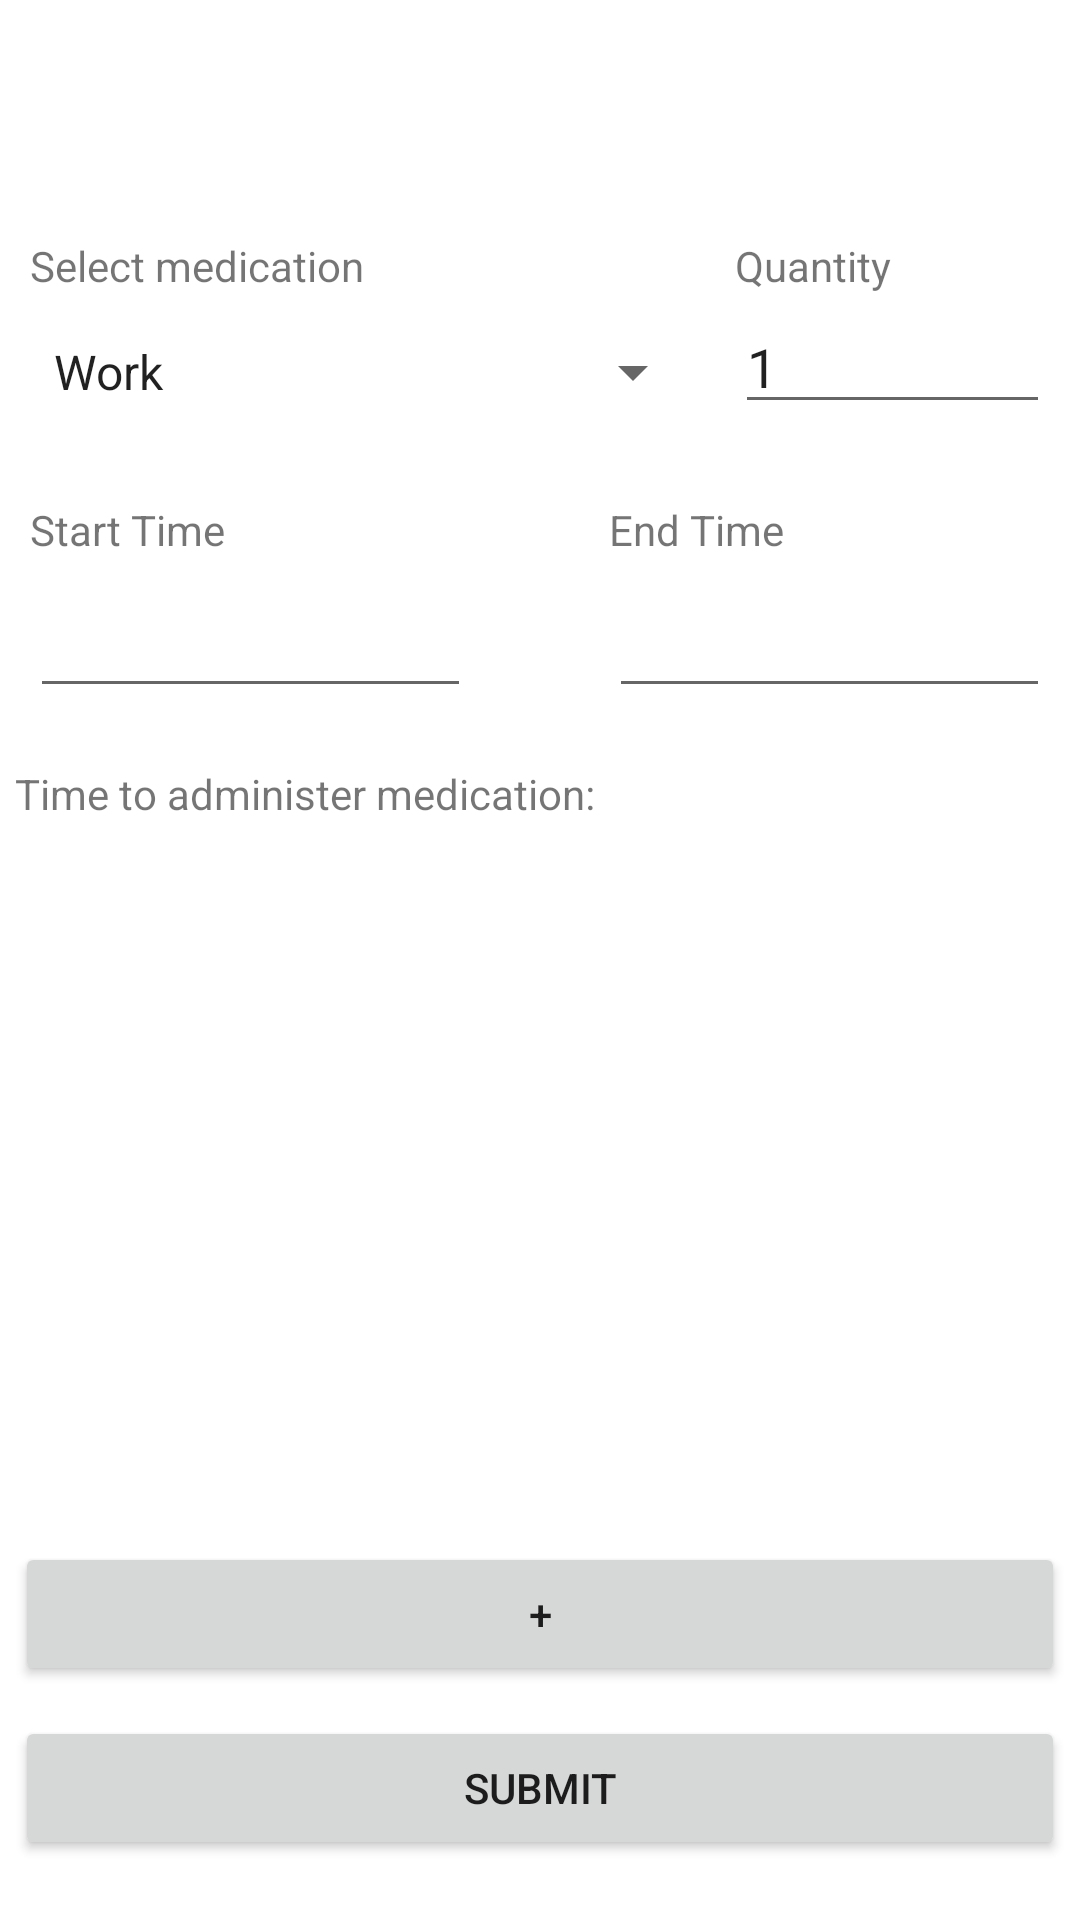

The Android layout XML behind this screen, and the referenced resources:
<!-- AndroidManifest.xml: application theme Theme.VetApp -->
<!-- res/layout/vet_add_prescription_activity.xml -->
<?xml version="1.0" encoding="utf-8"?>
<androidx.constraintlayout.widget.ConstraintLayout xmlns:android="http://schemas.android.com/apk/res/android"
    xmlns:app="http://schemas.android.com/apk/res-auto"
    android:layout_width="match_parent"
    android:layout_height="match_parent">

    <Spinner
        android:id="@+id/spinner"
        android:layout_width="0dp"
        android:layout_height="wrap_content"
        android:layout_marginStart="10dp"
        android:layout_marginTop="100dp"
        android:layout_marginEnd="10dp"
        android:entries="@android:array/organizationTypes"
        android:minHeight="48dp"
        app:layout_constraintEnd_toStartOf="@+id/quantity"
        app:layout_constraintStart_toStartOf="parent"
        app:layout_constraintTop_toTopOf="parent" />

    <EditText
        android:id="@+id/startTime"
        android:layout_width="wrap_content"
        android:layout_height="wrap_content"
        android:layout_marginStart="10dp"
        android:layout_marginTop="40dp"
        android:ems="7"
        android:focusable="false"
        android:inputType="date"
        android:minHeight="48dp"
        app:layout_constraintStart_toStartOf="parent"
        app:layout_constraintTop_toBottomOf="@+id/spinner" />

    <EditText
        android:id="@+id/endTime"
        android:layout_width="wrap_content"
        android:layout_height="wrap_content"
        android:layout_marginEnd="10dp"
        android:ems="7"
        android:focusable="false"
        android:inputType="date"
        android:minHeight="48dp"
        app:layout_constraintEnd_toEndOf="parent"
        app:layout_constraintTop_toTopOf="@+id/startTime" />

    <TextView
        android:id="@+id/textView6"
        android:layout_width="wrap_content"
        android:layout_height="wrap_content"
        android:layout_marginBottom="2dp"
        android:text="Select medication"
        app:layout_constraintBottom_toTopOf="@+id/spinner"
        app:layout_constraintStart_toStartOf="@+id/spinner" />

    <TextView
        android:id="@+id/textView7"
        android:layout_width="wrap_content"
        android:layout_height="wrap_content"
        android:layout_marginBottom="2dp"
        android:text="Start Time"
        app:layout_constraintBottom_toTopOf="@+id/startTime"
        app:layout_constraintStart_toStartOf="@+id/startTime" />

    <TextView
        android:id="@+id/textView8"
        android:layout_width="wrap_content"
        android:layout_height="wrap_content"
        android:layout_marginBottom="2dp"
        android:text="End Time"
        app:layout_constraintBottom_toTopOf="@+id/endTime"
        app:layout_constraintStart_toStartOf="@+id/endTime" />

    <androidx.recyclerview.widget.RecyclerView
        android:id="@+id/recyclerView"
        android:layout_width="0dp"
        android:layout_height="0dp"
        android:layout_marginStart="5dp"
        android:layout_marginTop="40dp"
        android:layout_marginEnd="5dp"
        app:layout_constraintBottom_toTopOf="@+id/AddTimeBtn"
        app:layout_constraintEnd_toEndOf="parent"
        app:layout_constraintStart_toStartOf="parent"
        app:layout_constraintTop_toBottomOf="@+id/endTime" />

    <Button
        android:id="@+id/AddTimeBtn"
        android:layout_width="0dp"
        android:layout_height="wrap_content"
        android:layout_marginStart="5dp"
        android:layout_marginEnd="5dp"
        android:layout_marginBottom="10dp"
        android:text="+"
        app:layout_constraintBottom_toTopOf="@+id/submitBtn"
        app:layout_constraintEnd_toEndOf="parent"
        app:layout_constraintHorizontal_bias="1.0"
        app:layout_constraintStart_toStartOf="parent" />

    <TextView
        android:id="@+id/textView9"
        android:layout_width="wrap_content"
        android:layout_height="wrap_content"
        android:layout_marginBottom="2dp"
        android:text="Time to administer medication:"
        app:layout_constraintBottom_toTopOf="@+id/recyclerView"
        app:layout_constraintStart_toStartOf="@+id/recyclerView" />

    <Button
        android:id="@+id/submitBtn"
        android:layout_width="0dp"
        android:layout_height="wrap_content"
        android:layout_marginStart="5dp"
        android:layout_marginEnd="5dp"
        android:layout_marginBottom="20dp"
        android:text="Submit"
        app:layout_constraintBottom_toBottomOf="parent"
        app:layout_constraintEnd_toEndOf="parent"
        app:layout_constraintStart_toStartOf="parent" />

    <EditText
        android:id="@+id/quantity"
        android:layout_width="wrap_content"
        android:layout_height="wrap_content"
        android:layout_marginEnd="10dp"
        android:ems="5"
        android:inputType="number"
        android:text="1"
        app:layout_constraintEnd_toEndOf="parent"
        app:layout_constraintTop_toTopOf="@+id/spinner" />

    <TextView
        android:id="@+id/textView11"
        android:layout_width="wrap_content"
        android:layout_height="wrap_content"
        android:layout_marginBottom="2dp"
        android:text="Quantity"
        app:layout_constraintBottom_toTopOf="@+id/quantity"
        app:layout_constraintStart_toStartOf="@+id/quantity" />
</androidx.constraintlayout.widget.ConstraintLayout>
<!-- resources referenced by this layout -->
<resources>
  <style name="Theme.VetApp" parent="Theme.MaterialComponents.DayNight.DarkActionBar">
          
          <item name="colorPrimary">@color/purple_500</item>
          <item name="colorPrimaryVariant">@color/purple_700</item>
          <item name="colorOnPrimary">@color/white</item>
          
          <item name="colorSecondary">@color/teal_200</item>
          <item name="colorSecondaryVariant">@color/teal_700</item>
          <item name="colorOnSecondary">@color/black</item>
          
          <item name="android:statusBarColor" tools:targetApi="l">?attr/colorPrimaryVariant</item>
          
      </style>
  <color name="purple_500">#FF6200EE</color>
  <color name="purple_700">#FF3700B3</color>
  <color name="white">#FFFFFFFF</color>
  <color name="teal_200">#FF03DAC5</color>
  <color name="teal_700">#FF018786</color>
  <color name="black">#FF000000</color>
</resources>
